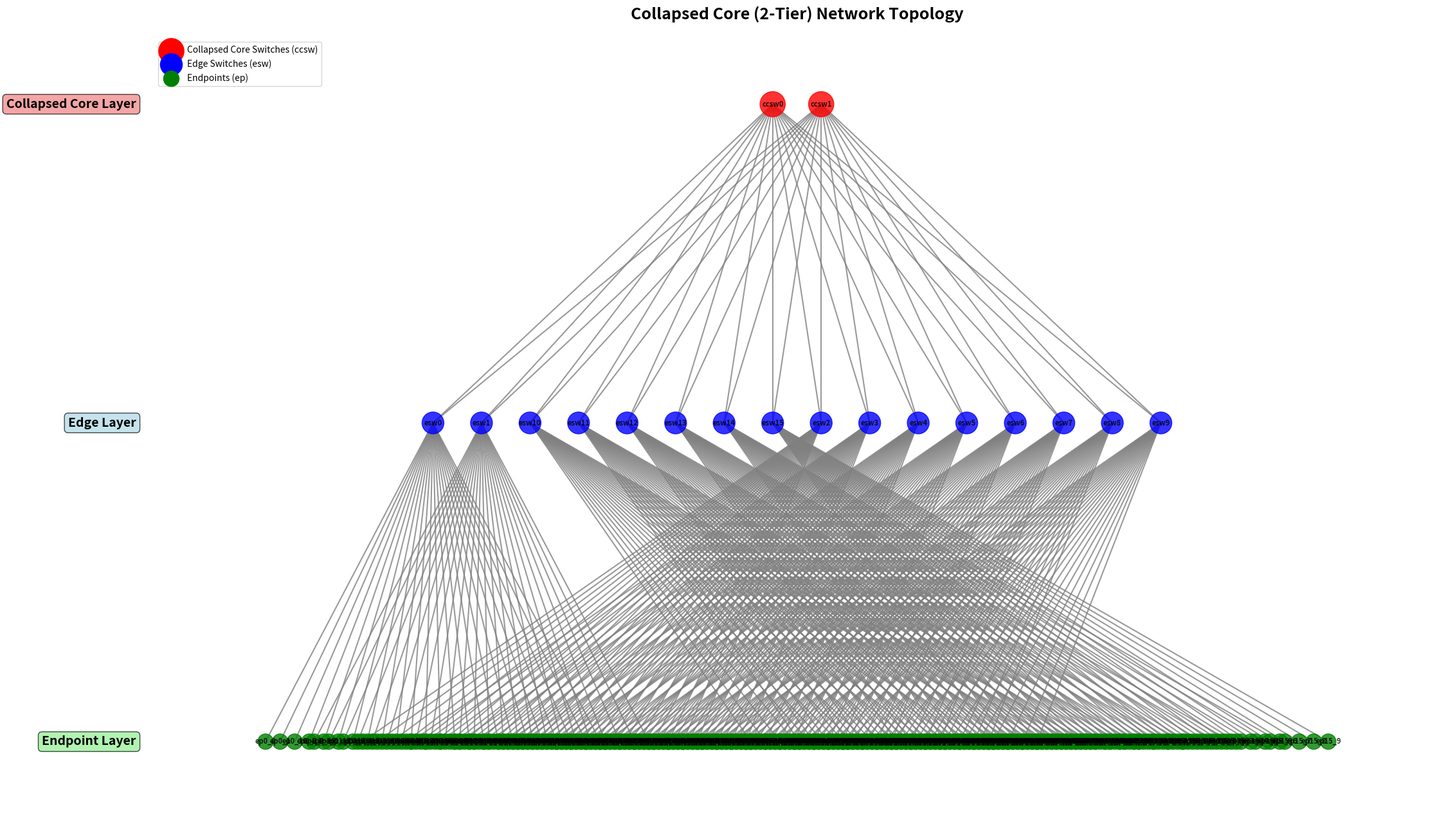

This chart was generated by the following Python code:
#!/usr/bin/env python3
"""
Collapsed Core (2-Tier) Data Center Network Topology Generator using NetworkX

This script generates an undirected graph representing a resilient, two-tier 
Collapsed Core topology with full redundancy between core and edge layers.
"""

import networkx as nx
import matplotlib.pyplot as plt
import logging
import sys

# Configure logging
logging.basicConfig(level=logging.INFO, format='%(levelname)s: %(message)s')

# Input Variables (Must be defined at the start of the script)
NUM_CORE_SWITCHES = 2         # Number of switches in Collapsed Core Layer (must be 2)
NUM_EDGE_SWITCHES = 16        # Total number of Edge (Access) Switches
NUM_PCS_PER_ESW = 24          # Number of Endpoints connected to each Edge Switch
CORE_PORT_CAPACITY = 32       # Max ports available on each Collapsed Core Switch
EDGE_PORT_CAPACITY = 48       # Max ports available on each Edge Switch

def print_input_parameters():
    """Print all input parameters for verification"""
    print("=" * 80)
    print("COLLAPSED CORE (2-TIER) NETWORK TOPOLOGY GENERATOR")
    print("=" * 80)
    print("INPUT PARAMETERS")
    print("=" * 80)
    print(f"NUM_CORE_SWITCHES: {NUM_CORE_SWITCHES}")
    print(f"NUM_EDGE_SWITCHES: {NUM_EDGE_SWITCHES}")
    print(f"NUM_PCS_PER_ESW: {NUM_PCS_PER_ESW}")
    print(f"CORE_PORT_CAPACITY: {CORE_PORT_CAPACITY}")
    print(f"EDGE_PORT_CAPACITY: {EDGE_PORT_CAPACITY}")
    print("=" * 80)

def validate_constraints():
    """Validate input constraints and exit with fatal error if violated"""
    print("\nCONSTRAINT VALIDATION")
    print("-" * 50)
    
    constraint_violated = False
    
    # Check if NUM_CORE_SWITCHES is exactly 2 (critical requirement)
    if NUM_CORE_SWITCHES != 2:
        logging.error(f"FATAL ERROR: NUM_CORE_SWITCHES ({NUM_CORE_SWITCHES}) must be exactly 2!")
        logging.error("Collapsed Core topology requires exactly 2 switches for redundancy")
        constraint_violated = True
    else:
        print(f"✓ Core switches constraint satisfied: {NUM_CORE_SWITCHES} = 2")
    
    # Check core port capacity constraint: CORE_PORT_CAPACITY >= NUM_EDGE_SWITCHES
    if CORE_PORT_CAPACITY < NUM_EDGE_SWITCHES:
        logging.error(f"FATAL ERROR: CORE_PORT_CAPACITY ({CORE_PORT_CAPACITY}) < NUM_EDGE_SWITCHES ({NUM_EDGE_SWITCHES})")
        logging.error("Each collapsed core switch must have at least NUM_EDGE_SWITCHES ports to connect to all edge switches")
        constraint_violated = True
    else:
        print(f"✓ Core capacity constraint satisfied: {CORE_PORT_CAPACITY} >= {NUM_EDGE_SWITCHES}")
    
    # Check edge port capacity constraint: EDGE_PORT_CAPACITY >= NUM_CORE_SWITCHES + NUM_PCS_PER_ESW
    required_edge_ports = NUM_CORE_SWITCHES + NUM_PCS_PER_ESW
    if EDGE_PORT_CAPACITY < required_edge_ports:
        logging.error(f"FATAL ERROR: EDGE_PORT_CAPACITY ({EDGE_PORT_CAPACITY}) < required ports ({required_edge_ports})")
        logging.error(f"Each edge switch needs {NUM_CORE_SWITCHES} ports for core connections + {NUM_PCS_PER_ESW} ports for endpoints")
        constraint_violated = True
    else:
        print(f"✓ Edge capacity constraint satisfied: {EDGE_PORT_CAPACITY} >= {required_edge_ports}")
    
    # Check endpoint constraint: NUM_PCS_PER_ESW <= EDGE_PORT_CAPACITY - NUM_CORE_SWITCHES
    max_endpoints = EDGE_PORT_CAPACITY - NUM_CORE_SWITCHES
    if NUM_PCS_PER_ESW > max_endpoints:
        logging.error(f"FATAL ERROR: NUM_PCS_PER_ESW ({NUM_PCS_PER_ESW}) > available edge ports ({max_endpoints})")
        logging.error(f"Edge switches can only support {max_endpoints} endpoints after reserving {NUM_CORE_SWITCHES} ports for core connections")
        constraint_violated = True
    else:
        print(f"✓ Endpoint capacity constraint satisfied: {NUM_PCS_PER_ESW} <= {max_endpoints}")
    
    if constraint_violated:
        logging.error("\nCONSTRAINT VALIDATION FAILED!")
        logging.error("Please adjust the input parameters to satisfy all constraints.")
        sys.exit(1)
    
    print("\n✓ All constraints satisfied! Proceeding with Collapsed Core generation...")
    return True

def create_collapsed_core_network():
    """Create the Collapsed Core (2-Tier) network topology"""
    print("\nNETWORK CONSTRUCTION")
    print("-" * 50)
    
    # Create undirected graph
    G = nx.Graph()
    
    # 1. Create Collapsed Core Layer
    print("Creating Collapsed Core Layer...")
    core_switches = [f'ccsw{i}' for i in range(NUM_CORE_SWITCHES)]
    G.add_nodes_from(core_switches)
    print(f"✓ Added collapsed core switches: {core_switches}")
    
    # 2. Create Edge Layer
    print("Creating Edge Layer...")
    edge_switches = [f'esw{i}' for i in range(NUM_EDGE_SWITCHES)]
    G.add_nodes_from(edge_switches)
    print(f"✓ Added edge switches: {edge_switches}")
    
    # 3. Core-Edge Redundancy (Full Redundant Mesh)
    print("Creating Core-Edge Full Redundant Mesh connections...")
    core_edge_connections = 0
    
    for core_sw in core_switches:
        for edge_sw in edge_switches:
            G.add_edge(core_sw, edge_sw)
            core_edge_connections += 1
    
    print(f"✓ Added {core_edge_connections} core-edge connections")
    print(f"  - Total links: {NUM_EDGE_SWITCHES} × {NUM_CORE_SWITCHES} = {core_edge_connections}")
    print(f"  - Core switch port utilization: {NUM_EDGE_SWITCHES} ports per core switch")
    print(f"  - Edge switch port utilization: {NUM_CORE_SWITCHES} ports per edge switch")
    
    # 4. Create Endpoint Layer and Edge-Endpoint connections
    print("Creating Endpoint Layer and connections...")
    endpoint_count = 0
    edge_endpoint_connections = 0
    
    for esw_index in range(NUM_EDGE_SWITCHES):
        edge_sw = f'esw{esw_index}'
        
        # Create endpoints for this edge switch
        for pc_index in range(NUM_PCS_PER_ESW):
            ep = f'ep{esw_index}_{pc_index}'
            G.add_node(ep)
            G.add_edge(edge_sw, ep)
            endpoint_count += 1
            edge_endpoint_connections += 1
    
    print(f"✓ Added {endpoint_count} endpoints")
    print(f"✓ Added {edge_endpoint_connections} edge-endpoint connections")
    print(f"  - Endpoints per edge switch: {NUM_PCS_PER_ESW}")
    print(f"  - Total edge switch port utilization: {NUM_CORE_SWITCHES} (core) + {NUM_PCS_PER_ESW} (endpoints) = {NUM_CORE_SWITCHES + NUM_PCS_PER_ESW} ports")
    
    return G

def visualize_collapsed_core_network(G):
    """Visualize the Collapsed Core network with hierarchical layout and distinct colors/sizes"""
    print("\nVISUALIZATION")
    print("-" * 50)
    
    # Define node colors and sizes
    node_colors = []
    node_sizes = []
    
    for node in G.nodes():
        if node.startswith('ccsw'):
            node_colors.append('red')      # Collapsed Core switches - Red
            node_sizes.append(800)
        elif node.startswith('esw'):
            node_colors.append('blue')     # Edge switches - Blue
            node_sizes.append(600)
        elif node.startswith('ep'):
            node_colors.append('green')    # Endpoints - Green
            node_sizes.append(300)
    
    # Create hierarchical positioning
    pos = create_collapsed_core_layout(G)
    
    # Create visualization
    plt.figure(figsize=(20, 12))
    
    # Draw the graph
    nx.draw(G, pos, 
            node_color=node_colors,
            node_size=node_sizes,
            with_labels=True,
            font_size=8,
            font_weight='bold',
            edge_color='gray',
            alpha=0.8,
            width=1.5)
    
    # Add layer labels
    add_collapsed_core_layer_labels(pos)
    
    # Create legend
    legend_elements = [
        plt.scatter([], [], c='red', s=800, label='Collapsed Core Switches (ccsw)'),
        plt.scatter([], [], c='blue', s=600, label='Edge Switches (esw)'),
        plt.scatter([], [], c='green', s=300, label='Endpoints (ep)')
    ]
    plt.legend(handles=legend_elements, loc='upper left', bbox_to_anchor=(0, 1))
    
    plt.title('Collapsed Core (2-Tier) Network Topology', fontsize=18, fontweight='bold', pad=20)
    plt.axis('off')  # Remove axes for cleaner look
    plt.tight_layout()
    plt.show()

def create_collapsed_core_layout(G):
    """Create hierarchical positioning for the Collapsed Core network topology"""
    pos = {}
    
    # Layer spacing
    layer_spacing = 4
    node_spacing = 1.5
    
    # Get all nodes and sort them to ensure left-to-right ordering
    core_nodes = sorted([n for n in G.nodes() if n.startswith('ccsw')])
    edge_nodes = sorted([n for n in G.nodes() if n.startswith('esw')])
    ep_nodes = sorted([n for n in G.nodes() if n.startswith('ep')])
    
    # Calculate maximum width needed for centering (based on widest layer)
    max_nodes_per_layer = max(len(core_nodes), len(edge_nodes))
    total_width = (max_nodes_per_layer - 1) * node_spacing
    
    # Layer 1: Collapsed Core Switches (top) - centered with left-to-right order
    core_start_x = (total_width - (len(core_nodes) - 1) * node_spacing) / 2
    for i, node in enumerate(core_nodes):
        pos[node] = (core_start_x + i * node_spacing, 2 * layer_spacing)
    
    # Layer 2: Edge Switches (middle) - centered with left-to-right order
    edge_start_x = (total_width - (len(edge_nodes) - 1) * node_spacing) / 2
    for i, node in enumerate(edge_nodes):
        pos[node] = (edge_start_x + i * node_spacing, 1 * layer_spacing)
    
    # Layer 3: Endpoints (bottom) - grouped under edge switches with left-to-right order
    # Group endpoints by their edge switch
    ep_groups = {}
    for ep in ep_nodes:
        esw_index = int(ep.split('_')[0].replace('ep', ''))
        if esw_index not in ep_groups:
            ep_groups[esw_index] = []
        ep_groups[esw_index].append(ep)
    
    # Sort endpoint groups by edge switch index to maintain left-to-right order
    y_ep = 0
    for esw_index in sorted(ep_groups.keys()):
        # Sort endpoints within each group to maintain left-to-right order
        group_eps = sorted(ep_groups[esw_index])
        group_size = len(group_eps)
        
        # Get the x position of the corresponding edge switch
        edge_switch_x = edge_start_x + esw_index * node_spacing
        
        # Center the endpoint group under the edge switch
        group_width = (group_size - 1) * (node_spacing * 0.3)
        ep_group_start_x = edge_switch_x - (group_width / 2)
        
        # Position each endpoint in left-to-right order within the group
        for i, ep in enumerate(group_eps):
            pos[ep] = (ep_group_start_x + i * (node_spacing * 0.3), y_ep)
    
    return pos

def add_collapsed_core_layer_labels(pos):
    """Add layer labels to the Collapsed Core visualization"""
    # Find the extent of each layer
    core_y = max([pos[n][1] for n in pos.keys() if n.startswith('ccsw')])
    edge_y = max([pos[n][1] for n in pos.keys() if n.startswith('esw')])
    ep_y = max([pos[n][1] for n in pos.keys() if n.startswith('ep')])
    
    # Get the overall x extent for positioning labels
    all_x = [pos[n][0] for n in pos.keys()]
    min_x, max_x = min(all_x), max(all_x)
    
    # Position labels to the left of the plot with consistent spacing
    label_x = min_x - 4
    
    # Add layer labels
    plt.text(label_x, core_y, 'Collapsed Core Layer', fontsize=14, fontweight='bold', 
             ha='right', va='center', bbox=dict(boxstyle="round,pad=0.3", facecolor='lightcoral', alpha=0.7))
    
    plt.text(label_x, edge_y, 'Edge Layer', fontsize=14, fontweight='bold',
             ha='right', va='center', bbox=dict(boxstyle="round,pad=0.3", facecolor='lightblue', alpha=0.7))
    
    plt.text(label_x, ep_y, 'Endpoint Layer', fontsize=14, fontweight='bold',
             ha='right', va='center', bbox=dict(boxstyle="round,pad=0.3", facecolor='lightgreen', alpha=0.7))

def print_graph_statistics(G):
    """Print final graph statistics"""
    print("\nGRAPH STATISTICS")
    print("=" * 80)
    print(f"Total Nodes: {G.number_of_nodes()}")
    print(f"Total Edges: {G.number_of_edges()}")
    
    # Count nodes by type
    core_nodes = [n for n in G.nodes() if n.startswith('ccsw')]
    edge_nodes = [n for n in G.nodes() if n.startswith('esw')]
    endpoint_nodes = [n for n in G.nodes() if n.startswith('ep')]
    
    print(f"\nNode Breakdown:")
    print(f"  Collapsed Core Switches (ccsw): {len(core_nodes)}")
    print(f"  Edge Switches (esw): {len(edge_nodes)}")
    print(f"  Endpoints (ep): {len(endpoint_nodes)}")
    
    print(f"\nEdge Breakdown:")
    core_edge_edges = len([e for e in G.edges() if (e[0].startswith('ccsw') and e[1].startswith('esw')) or (e[1].startswith('ccsw') and e[0].startswith('esw'))])
    edge_ep_edges = len([e for e in G.edges() if (e[0].startswith('esw') and e[1].startswith('ep')) or (e[1].startswith('esw') and e[0].startswith('ep'))])
    
    print(f"  Core-Edge edges: {core_edge_edges}")
    print(f"  Edge-Endpoint edges: {edge_ep_edges}")
    
    print(f"\nCollapsed Core Characteristics:")
    print(f"  Core Switches: {NUM_CORE_SWITCHES} (fixed for redundancy)")
    print(f"  Edge Switches: {NUM_EDGE_SWITCHES} (configurable)")
    print(f"  Full Redundant Mesh: Every edge connects to every core")
    print(f"  Layer 3 Redundancy: Dual-homed edge switches")
    print(f"  Layer 2 Link Aggregation: vPC/MC-LAG support")
    print(f"  Scalability: Supports {len(endpoint_nodes)} endpoints")
    print("=" * 80)

def main():
    """Main function to orchestrate the Collapsed Core network generation"""
    print_input_parameters()
    
    # Validate constraints (exits if violated)
    validate_constraints()
    
    # Create the network
    G = create_collapsed_core_network()
    
    # Print graph statistics
    print_graph_statistics(G)
    
    # Visualize the network
    visualize_collapsed_core_network(G)

if __name__ == "__main__":
    main()
